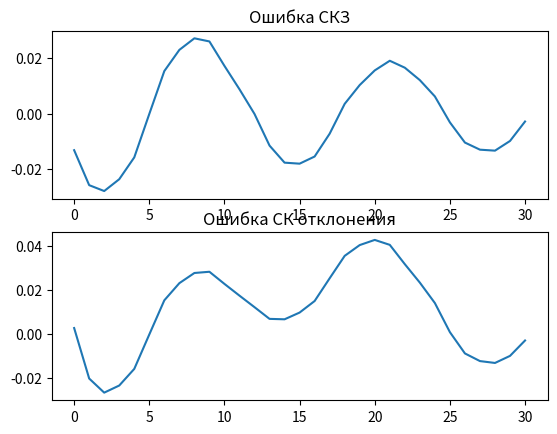

Recreate this plot in Python.
from math import sin, pi, ceil, sqrt, cos
import matplotlib.pyplot as plt


def harmonic_signal_function(n, N, phase=0):
    return sin(2 * pi * n / N + phase)


def calc_M_vector(N):
    K = 3 * N / 4
    twice_N = N * 2

    M_vector = [N - 1]

    step = (twice_N - K) / (4 * 8)
    m = N - 1 - step
    while m > K:
        M_vector.insert(0, round(m))
        m -= step

    m = N - 1 + step
    while m < twice_N:
        M_vector.append(round(m))
        m += step

    return M_vector


def calc_mean_square_value(vector):
    return sqrt(sum([v * v for v in vector]) / len(vector))

NORMAL_MSV = 0.707


def calc_mean_square_value_error(mean_square_value):
    return NORMAL_MSV - mean_square_value

NORMAL_AMPLITUDE = 1


def calc_amplitude_error(amplitude):
    return NORMAL_AMPLITUDE - amplitude


def calc_mean_square_deviation(vector, mathematical_expectation):
    return sqrt(sum([v * v - pow(mathematical_expectation, 2) for v in vector]) / len(vector))


def calc_math_expectation(vector):
    return sum(vector) / len(vector)


# def calc_a_vector_for_signal(signal, T):
#     pack = zip(signal, [i for i in range(T)])
#     return [2 / T * val * sin(2 * pi * n) for val, n in pack]
#
#
# def calc_b_vector_for_signal(signal, T):
#     pack = zip(signal, [i for i in range(T)])
#     return [2 / T * val * (1 - cos(2 * pi * n)) for val, n in pack]
#
#
# def calc_amplitude(a_vector, b_vector):
#     pack = zip(a_vector, b_vector)
#     return max([sqrt(val_a * val_a + val_b * val_b) for val_a, val_b in pack]) * pow(2, 0.5)


def main():
    N = 64
    M_vector = calc_M_vector(N)

    signals = [[harmonic_signal_function(n, N) for n in range(0, m + 1)] for m in M_vector]
    mean_square_value_vector = [calc_mean_square_value(signal) for signal in signals]
    mean_square_deviation_vector = [calc_mean_square_deviation(signal, calc_math_expectation(signal)) for signal in signals]

    mean_square_value_error_vector = [calc_mean_square_value_error(msv) for msv in mean_square_value_vector]
    mean_square_deviation_error_vector = [calc_mean_square_value_error(msd) for msd in mean_square_deviation_vector]

    # pack = zip(signals, M_vector)
    # amplitude_vector = [
    #     calc_amplitude(
    #         calc_a_vector_for_signal(signal, m),
    #         calc_b_vector_for_signal(signal, m)
    #     ) for signal, m in pack
    # ]

    # amplitude_error_vector = [calc_amplitude_error(val) for val in amplitude_vector]

    plt.figure(1)
    plt.subplot(211)
    plt.title('Ошибка СКЗ')
    plt.plot(mean_square_value_error_vector)

    plt.subplot(212)
    plt.title('Ошибка СК отклонения')
    plt.plot(mean_square_deviation_error_vector)

    # plt.subplot(222)
    # plt.title('Амплитуда')
    # plt.plot(amplitude_error_vector)
    plt.show()


if __name__ == "__main__":
    main()